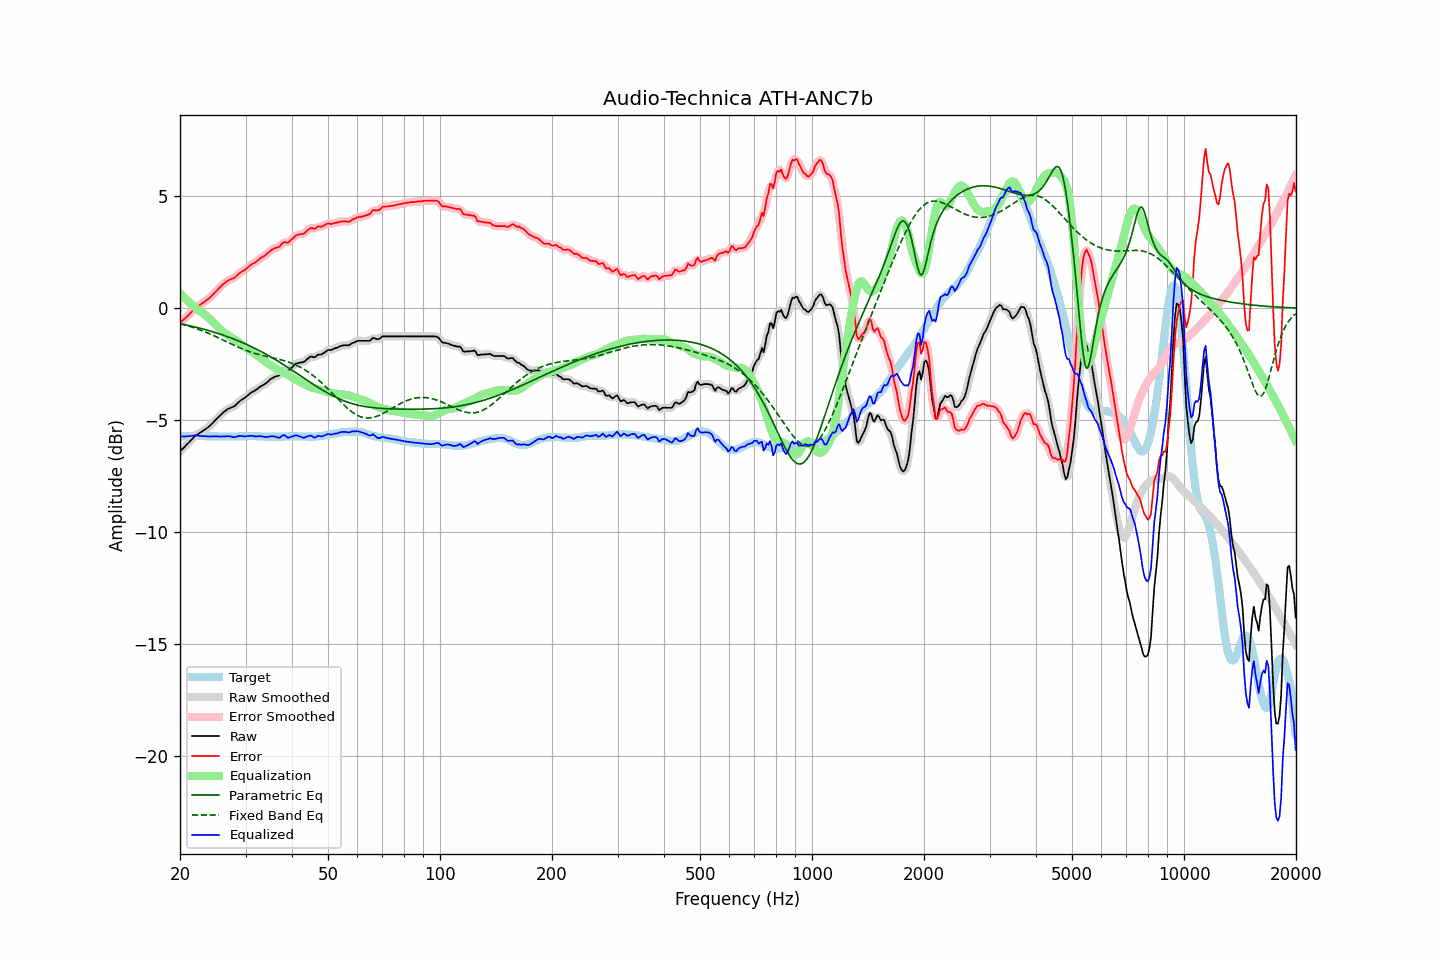

The data file committed next to this chart (first rows):
frequency, raw, error, smoothed, error_smoothed, equalization, parametric_eq, fixed_band_eq, equalized_raw, equalized_smoothed, target
20.00, -6.39, -0.65, -6.39, -0.65, 0.67, -0.70, -0.69, -5.72, -5.72, -5.74
20.20, -6.32, -0.59, -6.32, -0.59, 0.59, -0.71, -0.71, -5.72, -5.72, -5.73
20.40, -6.25, -0.53, -6.25, -0.53, 0.52, -0.72, -0.73, -5.73, -5.73, -5.72
20.61, -6.18, -0.46, -6.18, -0.46, 0.45, -0.74, -0.75, -5.73, -5.73, -5.72
20.81, -6.10, -0.39, -6.10, -0.39, 0.38, -0.75, -0.77, -5.72, -5.72, -5.71
21.02, -6.03, -0.32, -6.03, -0.32, 0.31, -0.77, -0.79, -5.72, -5.72, -5.71
21.23, -5.96, -0.26, -5.95, -0.25, 0.25, -0.79, -0.81, -5.71, -5.71, -5.70
21.44, -5.88, -0.18, -5.88, -0.18, 0.18, -0.80, -0.83, -5.70, -5.70, -5.70
21.66, -5.81, -0.11, -5.80, -0.11, 0.11, -0.82, -0.86, -5.69, -5.69, -5.70
21.87, -5.73, -0.03, -5.73, -0.04, 0.05, -0.84, -0.88, -5.68, -5.68, -5.70
22.09, -5.67, 0.02, -5.67, 0.02, -0.01, -0.85, -0.91, -5.68, -5.68, -5.69
22.31, -5.63, 0.06, -5.62, 0.07, -0.07, -0.87, -0.93, -5.69, -5.69, -5.69
22.54, -5.58, 0.12, -5.58, 0.12, -0.12, -0.89, -0.96, -5.70, -5.70, -5.70
22.76, -5.54, 0.17, -5.54, 0.17, -0.17, -0.91, -0.99, -5.71, -5.71, -5.71
22.99, -5.49, 0.22, -5.49, 0.22, -0.22, -0.93, -1.01, -5.71, -5.71, -5.71
23.22, -5.44, 0.27, -5.44, 0.27, -0.27, -0.95, -1.04, -5.71, -5.71, -5.71
23.45, -5.39, 0.33, -5.39, 0.32, -0.32, -0.96, -1.07, -5.71, -5.72, -5.72
23.69, -5.34, 0.38, -5.34, 0.38, -0.38, -0.98, -1.10, -5.72, -5.72, -5.72
23.92, -5.29, 0.43, -5.28, 0.44, -0.44, -1.00, -1.13, -5.73, -5.73, -5.72
24.16, -5.22, 0.50, -5.22, 0.50, -0.51, -1.03, -1.16, -5.73, -5.73, -5.72
24.40, -5.15, 0.57, -5.15, 0.57, -0.58, -1.05, -1.19, -5.72, -5.72, -5.72
24.65, -5.07, 0.65, -5.07, 0.65, -0.65, -1.07, -1.23, -5.72, -5.72, -5.72
24.89, -5.00, 0.72, -5.00, 0.72, -0.72, -1.09, -1.26, -5.72, -5.72, -5.72
25.14, -4.93, 0.79, -4.93, 0.79, -0.79, -1.11, -1.29, -5.72, -5.72, -5.72
25.39, -4.86, 0.87, -4.86, 0.87, -0.87, -1.14, -1.33, -5.73, -5.73, -5.73
25.65, -4.79, 0.94, -4.79, 0.94, -0.94, -1.16, -1.36, -5.73, -5.73, -5.73
25.91, -4.72, 1.01, -4.72, 1.01, -1.01, -1.18, -1.39, -5.73, -5.73, -5.73
26.16, -4.65, 1.08, -4.65, 1.07, -1.07, -1.21, -1.43, -5.72, -5.73, -5.73
26.43, -4.60, 1.13, -4.59, 1.14, -1.13, -1.23, -1.46, -5.73, -5.72, -5.73
26.69, -4.54, 1.19, -4.54, 1.19, -1.17, -1.26, -1.50, -5.71, -5.71, -5.73
26.96, -4.49, 1.24, -4.50, 1.23, -1.22, -1.28, -1.53, -5.71, -5.71, -5.73
27.23, -4.46, 1.27, -4.46, 1.27, -1.26, -1.31, -1.57, -5.72, -5.72, -5.73
27.50, -4.43, 1.30, -4.43, 1.30, -1.31, -1.34, -1.60, -5.73, -5.74, -5.73
27.77, -4.40, 1.33, -4.40, 1.33, -1.35, -1.37, -1.64, -5.75, -5.75, -5.73
28.05, -4.37, 1.36, -4.36, 1.37, -1.39, -1.39, -1.67, -5.76, -5.75, -5.73
28.33, -4.30, 1.43, -4.30, 1.43, -1.44, -1.42, -1.70, -5.74, -5.74, -5.73
28.62, -4.23, 1.50, -4.23, 1.49, -1.49, -1.45, -1.73, -5.72, -5.72, -5.73
28.90, -4.16, 1.56, -4.16, 1.56, -1.54, -1.48, -1.77, -5.70, -5.70, -5.72
29.19, -4.11, 1.61, -4.11, 1.61, -1.59, -1.51, -1.80, -5.70, -5.70, -5.72
29.48, -4.06, 1.66, -4.06, 1.65, -1.65, -1.54, -1.83, -5.71, -5.71, -5.72
29.78, -4.02, 1.69, -4.01, 1.70, -1.71, -1.57, -1.86, -5.73, -5.72, -5.71
30.08, -3.96, 1.75, -3.96, 1.75, -1.76, -1.61, -1.88, -5.72, -5.72, -5.71
30.38, -3.90, 1.81, -3.90, 1.81, -1.81, -1.64, -1.91, -5.71, -5.71, -5.71
30.68, -3.84, 1.87, -3.84, 1.87, -1.86, -1.67, -1.94, -5.70, -5.70, -5.71
30.99, -3.78, 1.93, -3.78, 1.92, -1.91, -1.70, -1.96, -5.69, -5.70, -5.71
31.30, -3.74, 1.97, -3.74, 1.97, -1.96, -1.74, -1.99, -5.70, -5.70, -5.71
31.61, -3.70, 2.01, -3.70, 2.01, -2.01, -1.77, -2.01, -5.71, -5.71, -5.71
31.93, -3.66, 2.05, -3.66, 2.06, -2.07, -1.81, -2.03, -5.72, -5.72, -5.71
32.24, -3.61, 2.11, -3.60, 2.11, -2.11, -1.85, -2.05, -5.72, -5.72, -5.72
32.57, -3.55, 2.17, -3.55, 2.17, -2.16, -1.88, -2.07, -5.71, -5.71, -5.72
32.89, -3.50, 2.22, -3.50, 2.22, -2.21, -1.92, -2.09, -5.71, -5.71, -5.72
33.22, -3.46, 2.27, -3.46, 2.27, -2.26, -1.96, -2.11, -5.72, -5.72, -5.73
33.55, -3.42, 2.31, -3.42, 2.31, -2.32, -2.00, -2.12, -5.74, -5.74, -5.73
33.89, -3.38, 2.36, -3.37, 2.36, -2.38, -2.04, -2.14, -5.75, -5.75, -5.74
34.23, -3.32, 2.42, -3.32, 2.42, -2.43, -2.08, -2.16, -5.75, -5.75, -5.74
34.57, -3.26, 2.48, -3.26, 2.48, -2.48, -2.12, -2.17, -5.74, -5.74, -5.74
34.92, -3.19, 2.55, -3.19, 2.54, -2.53, -2.16, -2.19, -5.72, -5.73, -5.74
35.27, -3.14, 2.60, -3.14, 2.60, -2.58, -2.20, -2.20, -5.71, -5.72, -5.74
35.62, -3.10, 2.64, -3.10, 2.64, -2.62, -2.24, -2.22, -5.72, -5.72, -5.74
35.97, -3.06, 2.68, -3.06, 2.67, -2.67, -2.28, -2.24, -5.73, -5.73, -5.74
... 635 more rows
